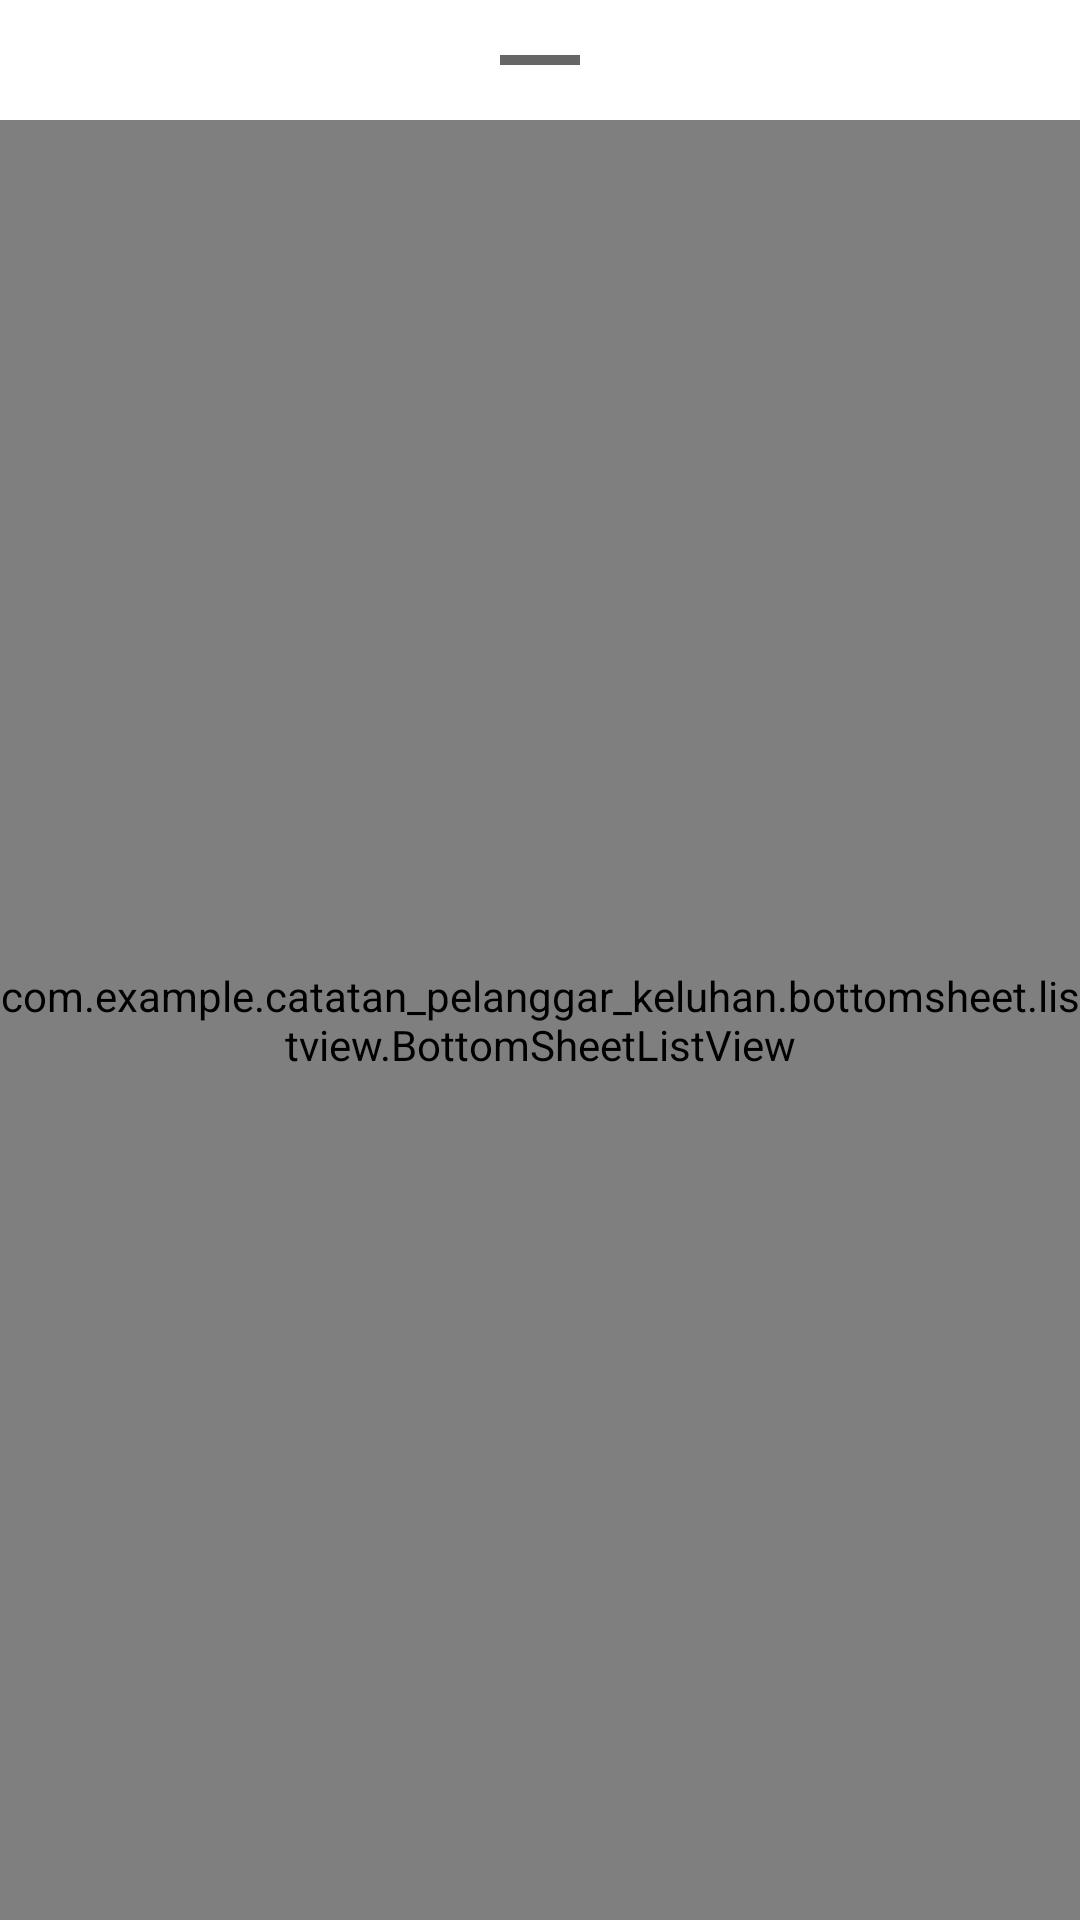

Android layout source for this screen:
<!-- AndroidManifest.xml: application theme Theme.Catatan_Pelanggar_Keluhan -->
<!-- res/layout/bottom_sheet.xml -->
<?xml version="1.0" encoding="utf-8"?>
<LinearLayout xmlns:android="http://schemas.android.com/apk/res/android"
    xmlns:app="http://schemas.android.com/apk/res-auto"
    xmlns:tools="http://schemas.android.com/tools"
    android:layout_width="match_parent"
    android:layout_height="match_parent"
    android:orientation="vertical">

    <ImageView
        android:layout_width="wrap_content"
        android:layout_height="wrap_content"
        android:layout_gravity="center"
        android:src="@drawable/ic_bottom_sheet"/>
    <com.example.catatan_pelanggar_keluhan.bottomsheet.listview.BottomSheetListView
        android:id="@+id/bottomSheet"
        android:divider="@android:color/darker_gray"
        android:dividerHeight="1dp"
        android:layout_width="match_parent"
        android:layout_height="0dp"
        android:layout_gravity="bottom"
        android:layout_weight="1"/>

</LinearLayout>
<!-- resources referenced by this layout -->
<resources>
  <!-- drawable ic_bottom_sheet (drawable) -->
  <vector xmlns:android="http://schemas.android.com/apk/res/android"
      android:width="40dp"
      android:height="40dp"
      android:viewportWidth="24"
      android:viewportHeight="24"
      android:tint="?attr/colorControlNormal">
    <path
        android:fillColor="@android:color/white"
        android:pathData="M4,11h16v2h-16z"
        android:fillType="evenOdd"/>
  </vector>
  <style name="Theme.Catatan_Pelanggar_Keluhan" parent="Theme.MaterialComponents.DayNight.NoActionBar">
          
          <item name="colorPrimary">@color/purple_500</item>
          <item name="colorPrimaryVariant">@color/purple_700</item>
          <item name="colorOnPrimary">@color/white</item>
          
          <item name="colorSecondary">@color/teal_200</item>
          <item name="colorSecondaryVariant">@color/teal_700</item>
          <item name="colorOnSecondary">@color/white</item>
          
          <item name="android:statusBarColor" tools:targetApi="l">?attr/colorPrimaryVariant</item>
          
      </style>
  <color name="purple_500">#FF6200EE</color>
  <color name="purple_700">#FF3700B3</color>
  <color name="white">#FFFFFFFF</color>
  <color name="teal_200">#FF03DAC5</color>
  <color name="teal_700">#FF018786</color>
</resources>
